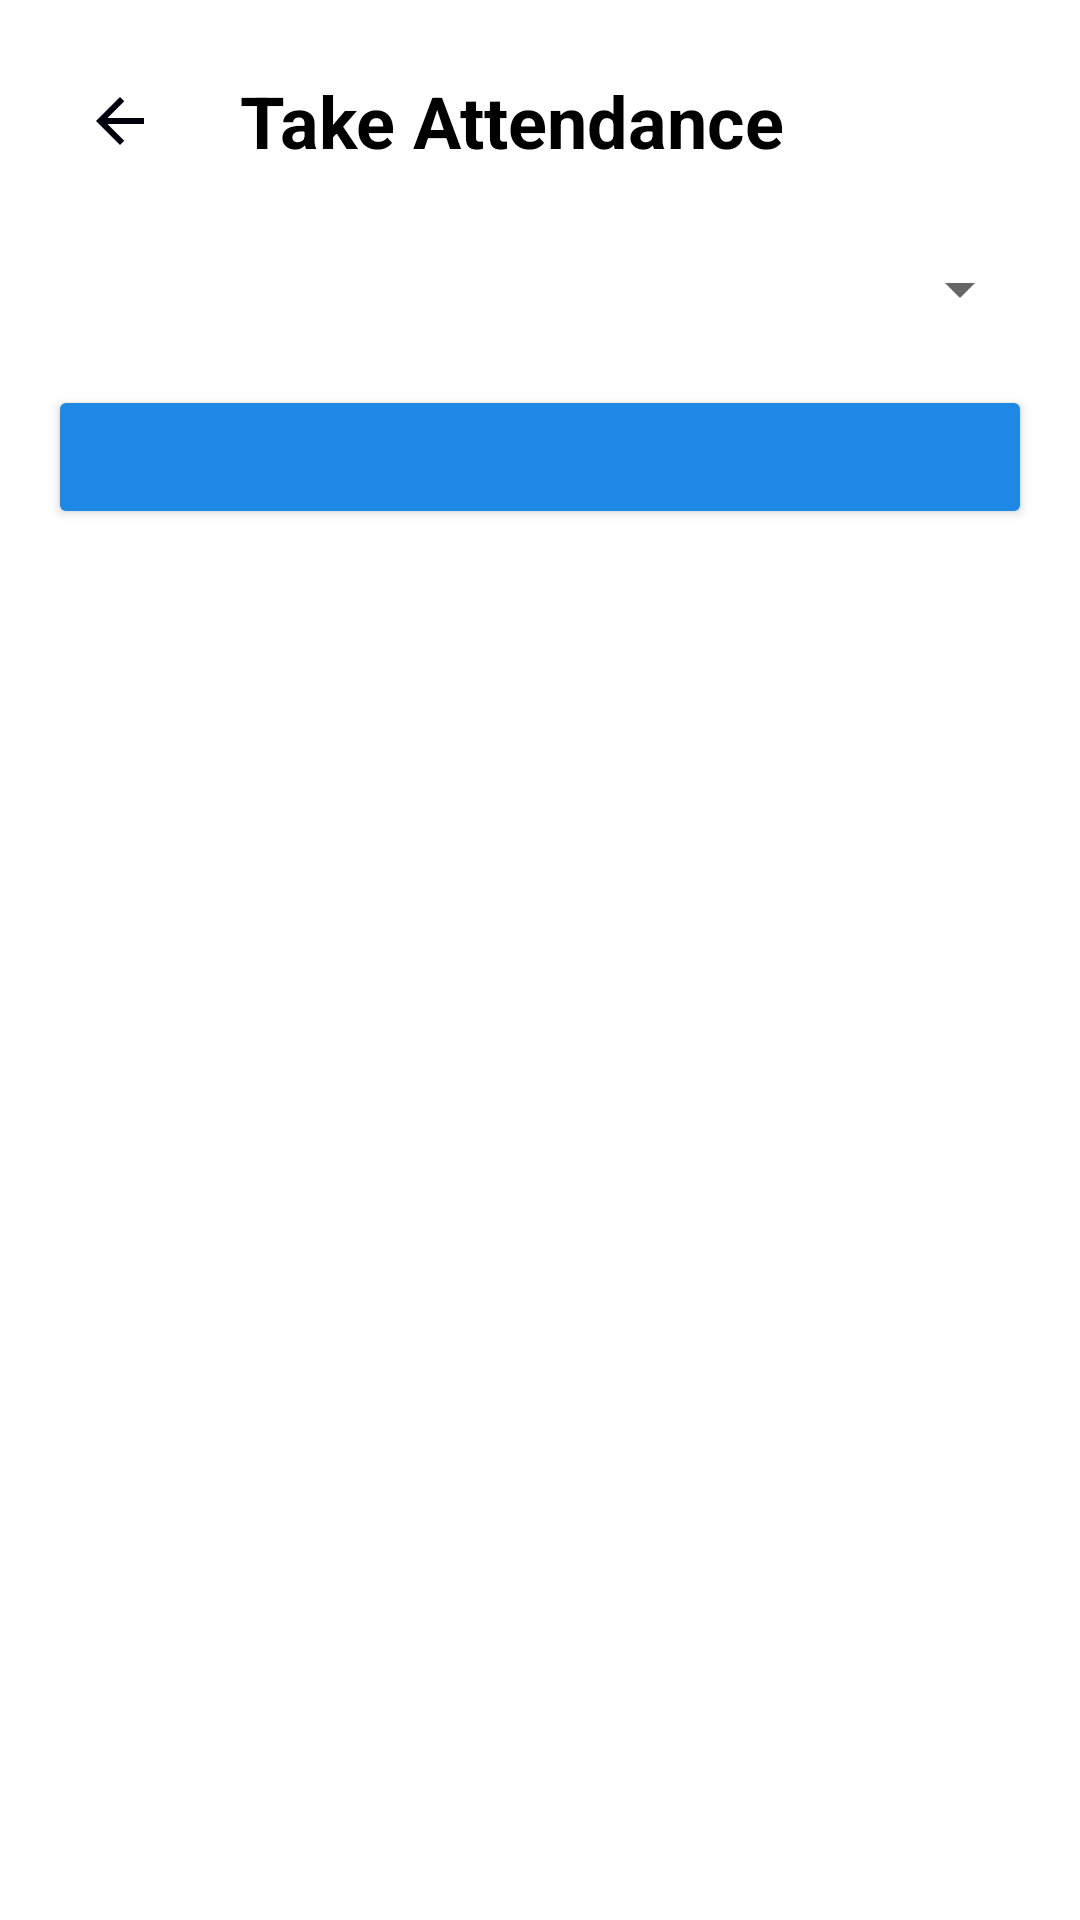

Write the Android layout XML for this screen, with the resource values it uses.
<!-- AndroidManifest.xml: application theme Theme.MyApplication -->
<!-- res/layout/activity_take_attendance.xml -->
<?xml version="1.0" encoding="utf-8"?>
<androidx.constraintlayout.widget.ConstraintLayout xmlns:android="http://schemas.android.com/apk/res/android"
    xmlns:app="http://schemas.android.com/apk/res-auto"
    xmlns:tools="http://schemas.android.com/tools"
    android:id="@+id/main_container"
    android:layout_width="match_parent"
    android:layout_height="match_parent"
    android:background="#FFFFFF"
    tools:context=".TakeAttendanceActivity">

    <ImageView
        android:id="@+id/back_button"
        android:layout_width="48dp"
        android:layout_height="48dp"
        android:layout_marginStart="16dp"
        android:background="?attr/selectableItemBackgroundBorderless"
        android:clickable="true"
        android:contentDescription="@string/back_button_description"
        android:focusable="true"
        android:padding="12dp"
        android:src="@drawable/ic_arrow_back"
        app:layout_constraintBottom_toBottomOf="@+id/textView_app_title"
        app:layout_constraintStart_toStartOf="parent"
        app:layout_constraintTop_toTopOf="@+id/textView_app_title" />

    <TextView
        android:id="@+id/textView_app_title"
        android:layout_width="0dp"
        android:layout_height="wrap_content"
        android:layout_marginStart="16dp"
        android:layout_marginTop="24dp"
        android:layout_marginEnd="16dp"
        android:text="Take Attendance"
        android:textAppearance="@style/TextAppearance.MaterialComponents.Headline5"
        android:textColor="@android:color/black"
        android:textStyle="bold"
        app:layout_constraintEnd_toEndOf="parent"
        app:layout_constraintStart_toEndOf="@id/back_button"
        app:layout_constraintTop_toTopOf="parent" />

    <LinearLayout
        android:id="@+id/controls_layout"
        android:layout_width="0dp"
        android:layout_height="wrap_content"
        android:orientation="vertical"
        android:padding="16dp"
        app:layout_constraintEnd_toEndOf="parent"
        app:layout_constraintStart_toStartOf="parent"
        app:layout_constraintTop_toBottomOf="@+id/textView_app_title">

        <Spinner
            android:id="@+id/spinner_classes"
            android:layout_width="match_parent"
            android:layout_height="wrap_content"
            android:minHeight="48dp" />

        <Button
            android:id="@+id/button_date_picker"
            android:layout_width="match_parent"
            android:layout_height="wrap_content"
            android:layout_marginTop="8dp"
            android:backgroundTint="@color/primary"
            tools:text="Date: June 26, 2025" />
    </LinearLayout>

    <androidx.recyclerview.widget.RecyclerView
        android:id="@+id/attendance_recycler_view"
        android:layout_width="0dp"
        android:layout_height="0dp"
        android:clipToPadding="false"
        app:layout_constraintBottom_toBottomOf="parent"
        app:layout_constraintEnd_toEndOf="parent"
        app:layout_constraintStart_toStartOf="parent"
        app:layout_constraintTop_toBottomOf="@+id/controls_layout"
        tools:listitem="@layout/list_item_attendance" />

</androidx.constraintlayout.widget.ConstraintLayout>
<!-- res/layout/list_item_attendance.xml (included above) -->
<?xml version="1.0" encoding="utf-8"?>
<androidx.cardview.widget.CardView xmlns:android="http://schemas.android.com/apk/res/android"
    xmlns:app="http://schemas.android.com/apk/res-auto"
    xmlns:tools="http://schemas.android.com/tools"
    android:layout_width="match_parent"
    android:layout_height="wrap_content"
    android:layout_marginHorizontal="8dp"
    app:cardCornerRadius="8dp"
    android:layout_marginVertical="4dp">

    <androidx.constraintlayout.widget.ConstraintLayout
        android:layout_width="match_parent"
        android:layout_height="wrap_content"
        android:padding="16dp">

        <TextView
            android:id="@+id/student_name_text"
            android:layout_width="0dp"
            android:layout_height="wrap_content"
            android:textAppearance="?attr/textAppearanceListItem"
            app:layout_constraintStart_toStartOf="parent"
            app:layout_constraintTop_toTopOf="parent"
            tools:text="Student Name" />

        <TextView
            android:id="@+id/student_id_text"
            android:layout_width="wrap_content"
            android:layout_height="wrap_content"
            android:textAppearance="?attr/textAppearanceCaption"
            app:layout_constraintStart_toStartOf="parent"
            app:layout_constraintTop_toBottomOf="@id/student_name_text"
            tools:text="ID: 12345" />

    </androidx.constraintlayout.widget.ConstraintLayout>
</androidx.cardview.widget.CardView>
<!-- resources referenced by this layout -->
<resources>
  <color name="primary">#1E88E5</color>&gt;
  <!-- drawable ic_arrow_back (drawable) -->
  <vector xmlns:android="http://schemas.android.com/apk/res/android" android:autoMirrored="true" android:height="24dp" android:tint="#00000D" android:viewportHeight="24" android:viewportWidth="24" android:width="24dp">
        
      <path android:fillColor="@android:color/white" android:pathData="M20,11H7.83l5.59,-5.59L12,4l-8,8 8,8 1.41,-1.41L7.83,13H20v-2z"/>
      
  </vector>
  <string name="back_button_description">Go back</string>
  <style name="Theme.MyApplication" parent="Theme.MaterialComponents.DayNight.NoActionBar">
          
          <item name="colorPrimary">@color/purple_500</item>
          <item name="colorPrimaryVariant">@color/purple_700</item>
          <item name="colorOnPrimary">@color/white</item>
          
          <item name="colorSecondary">@color/teal_200</item>
          <item name="colorSecondaryVariant">@color/teal_700</item>
          <item name="colorOnSecondary">@color/black</item>
  
          <item name="android:statusBarColor">@android:color/transparent</item>
          <item name="android:navigationBarColor">@android:color/transparent</item>
          <item name="android:windowLightStatusBar" tools:targetApi="m">true</item>
  
      </style>
  <color name="purple_500">#FF6200EE</color>
  <color name="purple_700">#FF3700B3</color>
  <color name="white">#FFFFFFFF</color>
  <color name="teal_200">#FF03DAC5</color>
  <color name="teal_700">#FF018786</color>
  <color name="black">#FF000000</color>
</resources>
